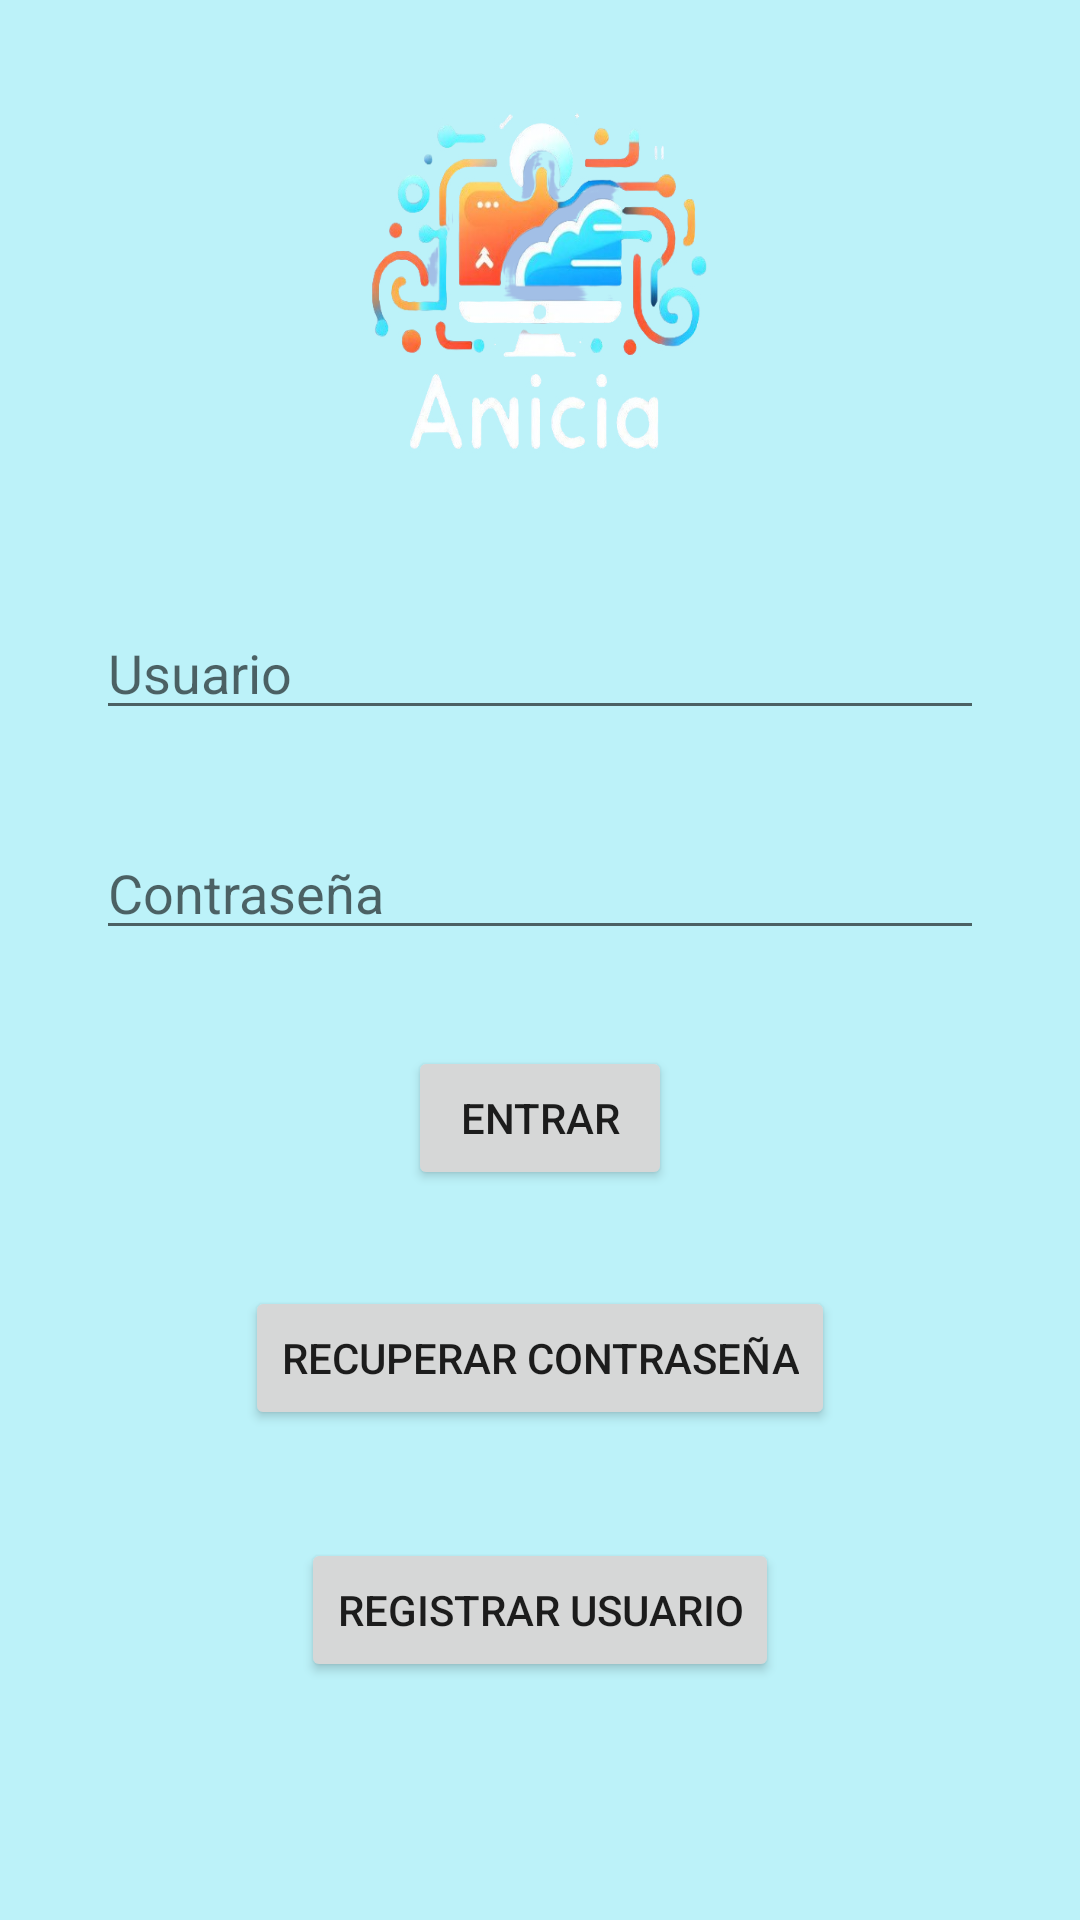

Write the Android layout XML for this screen, with the resource values it uses.
<!-- AndroidManifest.xml: application theme Theme.ProyectoERP -->
<!-- res/layout/activity_main.xml -->
<?xml version="1.0" encoding="utf-8"?>
<androidx.constraintlayout.widget.ConstraintLayout xmlns:android="http://schemas.android.com/apk/res/android"
    xmlns:app="http://schemas.android.com/apk/res-auto"
    xmlns:tools="http://schemas.android.com/tools"
    android:id="@+id/relativeLayout2"
    android:layout_width="match_parent"
    android:layout_height="match_parent"
    tools:context=".MainActivity"
    android:background="#817CE6F4">

    <ImageView
        android:id="@+id/Logo"
        android:layout_width="120dp"
        android:layout_height="120dp"
        android:layout_marginTop="32dp"
        android:background="@drawable/logoanicia"
        app:layout_constraintEnd_toEndOf="parent"
        app:layout_constraintStart_toStartOf="parent"
        app:layout_constraintTop_toTopOf="parent" />

    <EditText
        android:id="@+id/UsuarioText"
        android:layout_width="match_parent"
        android:layout_height="wrap_content"
        android:layout_marginStart="32dp"
        android:layout_marginTop="50dp"
        android:layout_marginEnd="32dp"
        android:ems="10"
        android:inputType="text"
        app:layout_constraintEnd_toEndOf="parent"
        app:layout_constraintStart_toStartOf="parent"
        app:layout_constraintTop_toBottomOf="@+id/Logo"
        android:hint="Usuario" />

    <EditText
        android:id="@+id/Password"
        android:layout_width="match_parent"
        android:layout_height="wrap_content"
        android:layout_marginStart="32dp"
        android:layout_marginTop="32dp"
        android:layout_marginEnd="32dp"
        android:ems="10"
        android:inputType="textPassword"
        app:layout_constraintEnd_toEndOf="parent"
        app:layout_constraintStart_toStartOf="parent"
        app:layout_constraintTop_toBottomOf="@+id/UsuarioText"
        android:hint="Contraseña"/>

    <Button
        android:id="@+id/LoginButton"
        android:layout_width="wrap_content"
        android:layout_height="wrap_content"
        android:layout_marginTop="32dp"
        android:text="Entrar"
        app:layout_constraintEnd_toEndOf="parent"
        app:layout_constraintStart_toStartOf="parent"
        app:layout_constraintTop_toBottomOf="@+id/Password" />

    <Button
        android:id="@+id/RecuperarConButton"
        android:layout_width="wrap_content"
        android:layout_height="wrap_content"
        android:layout_marginStart="32dp"
        android:layout_marginTop="32dp"
        android:layout_marginEnd="32dp"
        android:text="Recuperar contraseña"
        app:layout_constraintEnd_toEndOf="parent"
        app:layout_constraintStart_toStartOf="parent"
        app:layout_constraintTop_toBottomOf="@+id/LoginButton" />

    <Button
        android:id="@+id/RegistrarUsuarioButton"
        android:layout_width="wrap_content"
        android:layout_height="wrap_content"
        android:layout_marginStart="32dp"
        android:layout_marginTop="36dp"
        android:layout_marginEnd="32dp"
        android:text="Registrar usuario"
        app:layout_constraintEnd_toEndOf="parent"
        app:layout_constraintStart_toStartOf="parent"
        app:layout_constraintTop_toBottomOf="@+id/RecuperarConButton" />

</androidx.constraintlayout.widget.ConstraintLayout>
<!-- resources referenced by this layout -->
<resources>
  <!-- drawable logoanicia: png bitmap (drawable, 173794 bytes) -->
  <style name="Theme.ProyectoERP" parent="Base.Theme.ProyectoERP" />
  <style name="Base.Theme.ProyectoERP" parent="Theme.MaterialComponents.DayNight.DarkActionBar">
  
          <item name="colorPrimary">@color/blue</item>
  
      </style>
  <color name="blue">#03A9F4</color>
</resources>
